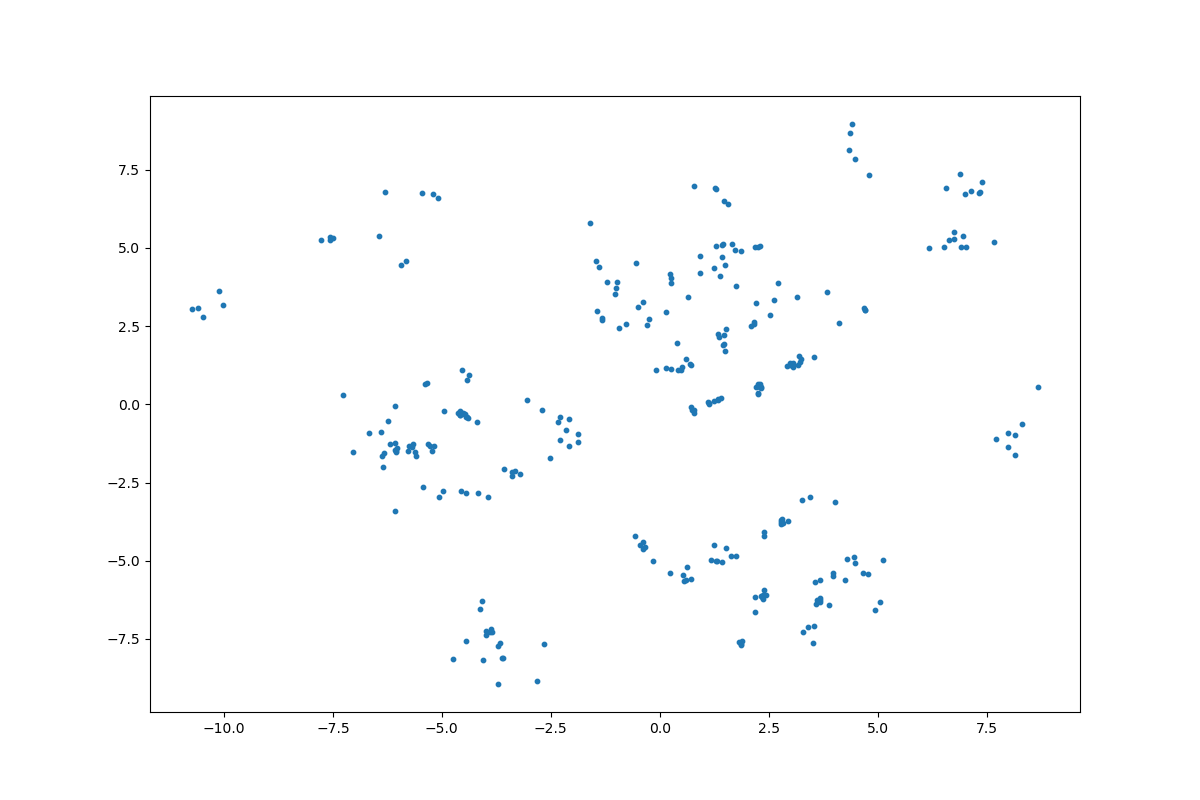

The data file committed next to this chart (first rows):
	z_coordinate_0	z_coordinate_1
0	0.9241	4.215
1	2.177	-6.626
2	2.277	0.6342
3	-3.7	-7.713
4	-0.2561	2.715
5	1.184	-4.991
6	2.199	0.5419
7	6.633	5.243
8	3.185	1.543
9	1.242	0.09496
10	3.969	-5.396
11	2.302	0.5998
12	-2.082	-0.461
13	7.719	-1.121
14	2.792	-3.703
15	3.968	-5.491
16	3.436	-2.976
17	1.326	0.1623
18	5.113	-4.965
19	-0.7779	2.581
20	-2.072	-1.332
21	1.409	0.1885
22	-5.195	6.734
23	-1.871	-1.207
24	5.043	-6.325
25	6.755	5.272
26	3.177	1.244
27	7.98	-0.9019
28	7.386	7.125
29	3.874	-6.407
30	0.7817	-0.272
31	1.479	1.926
32	0.9167	4.743
33	-2.159	-0.8129
34	-2.65	-7.657
35	7.995	-1.356
36	2.205	3.24
37	4.476	-5.069
38	2.387	-5.949
39	2.329	-6.12
40	0.6449	3.44
41	-5.307	-1.268
42	0.7252	-5.574
43	2.087	2.506
44	2.298	0.568
45	2.151	2.585
46	2.171	2.633
47	2.177	-6.148
48	1.888	-7.561
49	2.376	-6.109
50	-0.393	3.271
51	1.272	6.92
52	2.777	-3.759
53	2.434	-6.096
54	2.3	0.6377
55	0.6974	1.29
56	0.7245	1.256
57	2.522	2.859
58	1.863	-7.661
59	8.152	-0.9826
... 242 more rows
